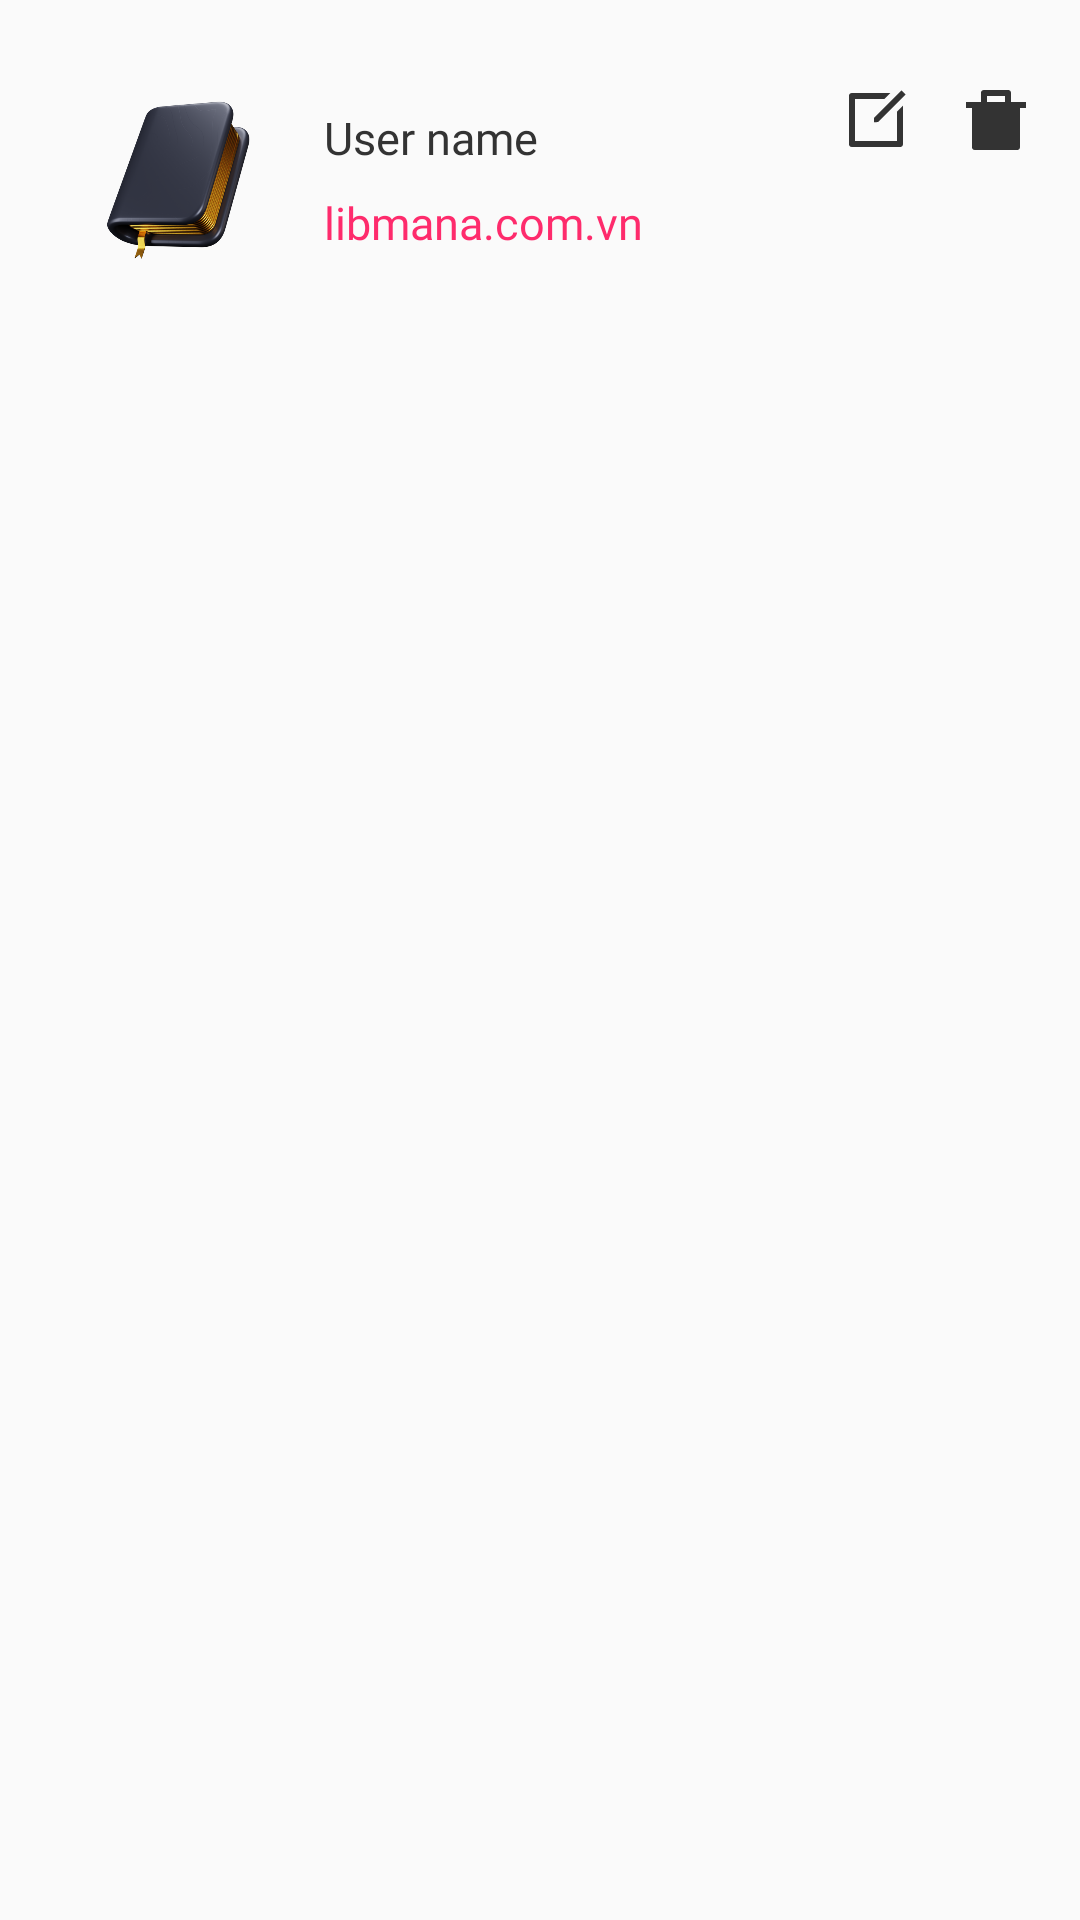

Write the Android layout XML for this screen, with the resource values it uses.
<!-- AndroidManifest.xml: application theme Theme.ProjectLibManna -->
<!-- res/layout/layout_item_loaisach.xml -->
<?xml version="1.0" encoding="utf-8"?>
<LinearLayout xmlns:android="http://schemas.android.com/apk/res/android"
    xmlns:app="http://schemas.android.com/apk/res-auto"
    xmlns:tools="http://schemas.android.com/tools"
    android:layout_width="match_parent"
    android:layout_height="wrap_content"
    android:orientation="horizontal">


    <RelativeLayout
        android:layout_width="match_parent"
        android:layout_height="wrap_content"
        android:layout_marginTop="16dp"
        android:background="@drawable/bgr_item_rd5_white"
        android:gravity="center_vertical"
        android:orientation="horizontal"
        android:paddingVertical="12dp"
        android:paddingHorizontal="16dp"
        tools:ignore="UselessParent">

        <ImageView
            android:id="@+id/imageView6"
            android:layout_width="64dp"
            android:layout_height="64dp"
            android:layout_marginStart="12dp"
            app:srcCompat="@drawable/book"
            tools:ignore="ContentDescription" />

        <LinearLayout
            android:id="@+id/layoutHeader"
            android:layout_width="wrap_content"
            android:layout_height="wrap_content"
            android:layout_centerVertical="true"
            android:layout_marginStart="16dp"
            android:layout_toEndOf="@id/imageView6"
            android:orientation="vertical">

            <TextView
                android:id="@+id/tvTenLoaiSach"
                android:layout_width="match_parent"
                android:layout_height="wrap_content"
                android:fontFamily="@font/inter_bold"
                android:text="@string/user_name"
                android:textColor="@color/textColor"
                android:textSize="15sp" />

            <TextView
                android:id="@+id/tvMaLoai"
                android:layout_width="match_parent"
                android:layout_height="wrap_content"
                android:layout_marginTop="8dp"
                android:fontFamily="@font/inter_regular"
                android:text="@string/nav_header_subtitle"
                android:textColor="@color/red"
                android:textSize="15sp"
                tools:ignore="HardcodedText" />
        </LinearLayout>

        <LinearLayout
            android:layout_width="wrap_content"
            android:layout_height="wrap_content"
            android:layout_alignParentTop="true"
            android:layout_alignParentEnd="true"
            android:gravity="center_vertical"
            android:orientation="horizontal">

            <ImageView
                android:id="@+id/imgUpdate"
                android:layout_width="wrap_content"
                android:layout_height="wrap_content"
                android:layout_weight="1"
                app:srcCompat="@drawable/ic_edit_black_24"
                tools:ignore="ContentDescription" />

            <ImageView
                android:id="@+id/imgDelete"
                android:layout_width="wrap_content"
                android:layout_height="wrap_content"
                android:layout_marginStart="16dp"
                android:layout_weight="1"
                app:srcCompat="@drawable/ic_delete_black_24"
                tools:ignore="ContentDescription" />
        </LinearLayout>

    </RelativeLayout>
</LinearLayout>
<!-- resources referenced by this layout -->
<resources>
  <color name="red">#FE2B6C</color>
  <color name="textColor">#333333</color>
  <!-- drawable ic_delete_black_24 (drawable) -->
  <vector xmlns:android="http://schemas.android.com/apk/res/android"
      android:width="24dp"
      android:height="24dp"
      android:viewportWidth="24"
      android:viewportHeight="24">
    <path
        android:fillColor="@color/textColor"
        android:pathData="M7,6L7,3a1,1 0,0 1,1 -1h8a1,1 0,0 1,1 1v3h5v2h-2v13a1,1 0,0 1,-1 1L5,22a1,1 0,0 1,-1 -1L4,8L2,8L2,6h5zM9,4v2h6L15,4L9,4z"/>
  </vector>
  <!-- drawable ic_edit_black_24 (drawable) -->
  <vector xmlns:android="http://schemas.android.com/apk/res/android"
      android:width="24dp"
      android:height="24dp"
      android:viewportWidth="24"
      android:viewportHeight="24">
    <path
        android:fillColor="@color/textColor"
        android:pathData="M16.757,3l-2,2L5,5v14h14L19,9.243l2,-2L21,20a1,1 0,0 1,-1 1L4,21a1,1 0,0 1,-1 -1L3,4a1,1 0,0 1,1 -1h12.757zM20.485,2.1L21.9,3.516l-9.192,9.192 -1.412,0.003 -0.002,-1.417L20.485,2.1z"/>
  </vector>
  <string name="nav_header_subtitle">libmana.com.vn</string>
  <string name="user_name">User name</string>
  <style name="Theme.ProjectLibManna" parent="Theme.AppCompat.DayNight.NoActionBar">
          
          <item name="colorPrimary">@color/ColorTeal</item>
          <item name="colorPrimaryVariant">@color/ColorTeal</item>
          <item name="colorOnPrimary">@color/black</item>
          
          <item name="colorSecondary">@color/teal_200</item>
          <item name="colorSecondaryVariant">@color/teal_700</item>
          <item name="colorOnSecondary">@color/black</item>
          
          <item name="android:statusBarColor" tools:targetApi="l">?attr/colorPrimaryVariant</item>
          
      </style>
  <color name="ColorTeal">#00B5B8</color>
  <color name="black">#FF000000</color>
  <color name="teal_200">#FF03DAC5</color>
  <color name="teal_700">#FF018786</color>
</resources>
